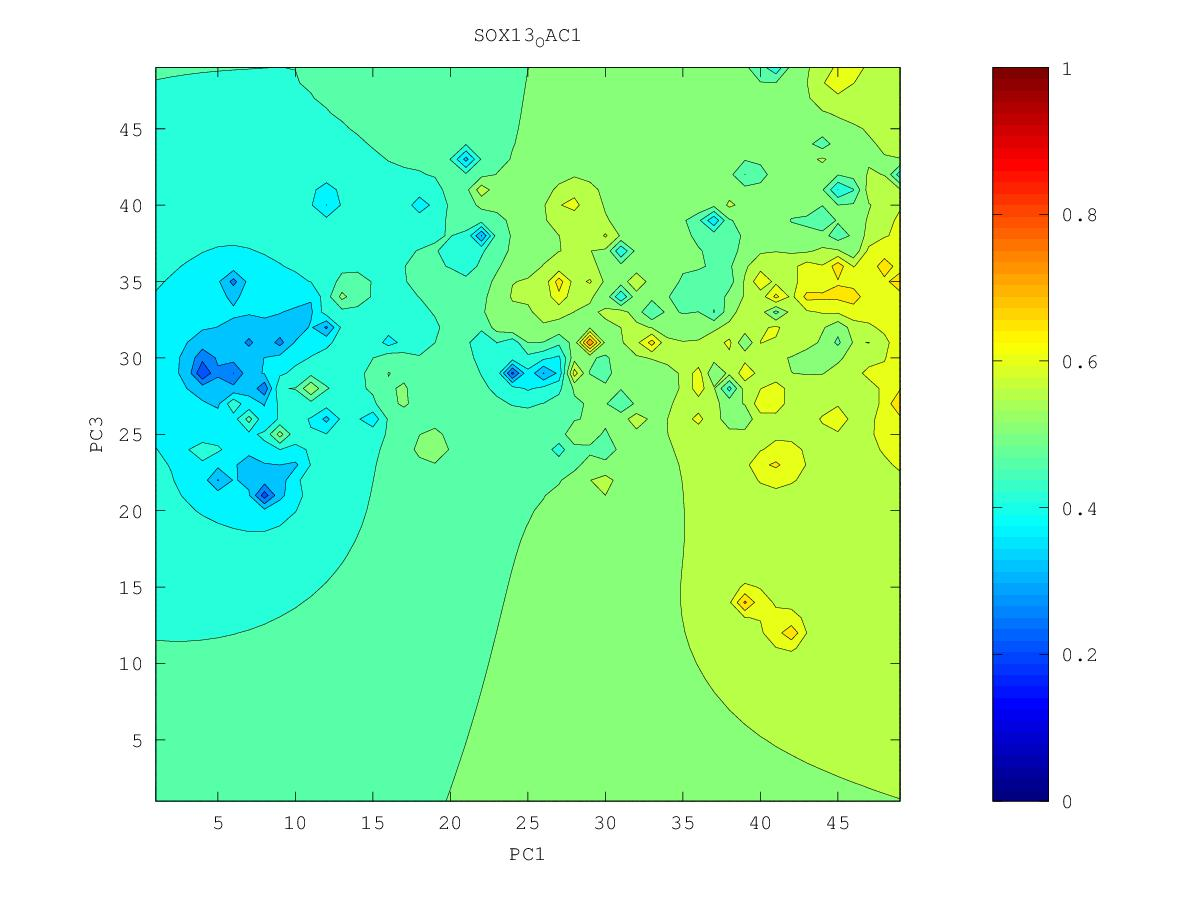

The table this chart was drawn from, first rows:
0.572128934847, 0.572602125663, 0.571850401303, 0.570571042389, 0.569108554201, 0.566670930659, 0.557455395725, 0.43374584041, 0.565070490409, 0.601526590768, 0.618113618263, 0.615631024869, 0.623843420067, 0.637129142533, 0.68343761431, 0.641563896764, 0.647013484989, 0.630343220036, 0.631962612472, 0.639653269248, 0.644243135204, 0.652151361036, 0.70753147327, 0.643098177166
0.5761, 0.5755, 0.5722, 0.5683, 0.5647, 0.5612, 0.5568, 0.557, 0.5773, 0.5795, 0.5886, 0.6045, 0.6326, 0.6819, 0.646, 0.6423, 0.6455, 0.6165, 0.5966, 0.6043, 0.6181, 0.619, 0.6215, 0.619
0.5886, 0.585, 0.5752, 0.5667, 0.5603, 0.5556, 0.5532, 0.5627, 0.5829, 0.5546, 0.5631, 0.5753, 0.6211, 0.6282, 0.6334, 0.6376, 0.6258, 0.6006, 0.5571, 0.587, 0.622, 0.5858, 0.5814, 0.6007
0.6491, 0.6089, 0.5817, 0.5653, 0.5548, 0.5477, 0.5416, 0.5277, 0.4561, 0.5142, 0.5337, 0.5176, 0.5185, 0.6057, 0.6439, 0.6733, 0.6401, 0.5796, 0.562, 0.5711, 0.5885, 0.5632, 0.5603, 0.5975
0.6186, 0.6514, 0.5916, 0.562, 0.5468, 0.5349, 0.5331, 0.5109, 0.409, 0.5088, 0.5151, 0.4826, 0.5646, 0.6868, 0.6535, 0.6676, 0.614, 0.523, 0.499, 0.5519, 0.5697, 0.5791, 0.6041, 0.6267
0.5807, 0.6015, 0.5768, 0.5543, 0.5372, 0.4826, 0.5658, 0.5328, 0.5135, 0.5102, 0.4672, 0.5268, 0.5674, 0.6108, 0.6292, 0.6669, 0.6115, 0.5651, 0.5452, 0.5271, 0.5567, 0.5786, 0.5989, 0.6099
0.5535, 0.5572, 0.5536, 0.5454, 0.5352, 0.5228, 0.5434, 0.5363, 0.5255, 0.5162, 0.5055, 0.513, 0.5517, 0.6296, 0.6193, 0.6728, 0.601, 0.5935, 0.5883, 0.5184, 0.5561, 0.5783, 0.5912, 0.5975
0.5252, 0.5332, 0.5388, 0.5382, 0.5347, 0.5318, 0.5319, 0.5305, 0.5276, 0.5232, 0.5065, 0.5253, 0.5515, 0.5932, 0.5999, 0.5949, 0.577, 0.5875, 0.5856, 0.5556, 0.5584, 0.5873, 0.597, 0.5973
0.4232, 0.5099, 0.529, 0.5329, 0.5322, 0.5296, 0.526, 0.5236, 0.5259, 0.5285, 0.5313, 0.5398, 0.5569, 0.5801, 0.5944, 0.6713, 0.4935, 0.6147, 0.6035, 0.5657, 0.5719, 0.634, 0.6211, 0.5991
0.4814, 0.5104, 0.5255, 0.5298, 0.5296, 0.5259, 0.5156, 0.4962, 0.5192, 0.5304, 0.5325, 0.5373, 0.5514, 0.5908, 0.6435, 0.5796, 0.5787, 0.5996, 0.6084, 0.5891, 0.5945, 0.606, 0.6389, 0.5875
0.5166, 0.521, 0.5263, 0.5288, 0.5284, 0.5246, 0.512, 0.4587, 0.5243, 0.5438, 0.5269, 0.52, 0.5288, 0.5498, 0.564, 0.5621, 0.5853, 0.5875, 0.5119, 0.5959, 0.6322, 0.5834, 0.5604, 0.5303
0.5246, 0.5259, 0.5278, 0.5289, 0.5286, 0.5267, 0.5229, 0.5225, 0.5405, 0.5665, 0.5039, 0.4774, 0.4859, 0.5014, 0.4874, 0.5263, 0.5372, 0.5708, 0.6194, 0.5944, 0.5714, 0.4419, 0.544, 0.5433
0.5272, 0.5279, 0.5288, 0.5294, 0.5295, 0.5291, 0.5291, 0.5318, 0.5404, 0.5224, 0.3674, 0.4873, 0.501, 0.5056, 0.4955, 0.4672, 0.4573, 0.5492, 0.5852, 0.5769, 0.512, 0.5634, 0.5664, 0.57
0.5281, 0.5286, 0.5292, 0.5298, 0.5303, 0.5307, 0.5315, 0.5343, 0.5468, 0.5484, 0.4723, 0.5017, 0.511, 0.5111, 0.4999, 0.4841, 0.5093, 0.5408, 0.5617, 0.5719, 0.6299, 0.6338, 0.5845, 0.6228
0.528, 0.5286, 0.5293, 0.53, 0.5307, 0.5314, 0.5323, 0.5335, 0.5344, 0.528, 0.5172, 0.5169, 0.519, 0.5178, 0.4988, 0.4697, 0.5046, 0.5394, 0.5598, 0.5836, 0.5714, 0.5665, 0.571, 0.5847
0.5275, 0.5283, 0.5291, 0.53, 0.5309, 0.5319, 0.5327, 0.5333, 0.5327, 0.5302, 0.527, 0.5256, 0.5258, 0.5278, 0.5377, 0.5136, 0.5202, 0.5441, 0.5649, 0.5825, 0.5271, 0.5328, 0.5518, 0.5579
0.5267, 0.5276, 0.5286, 0.5298, 0.531, 0.5323, 0.5335, 0.5344, 0.5346, 0.5339, 0.5325, 0.5307, 0.5299, 0.5335, 0.5399, 0.5232, 0.4619, 0.5547, 0.678, 0.5611, 0.5306, 0.5278, 0.5395, 0.5488
0.5256, 0.5266, 0.5279, 0.5293, 0.531, 0.5328, 0.5347, 0.5366, 0.538, 0.5388, 0.5386, 0.5343, 0.525, 0.5344, 0.5885, 0.541, 0.5332, 0.5715, 0.5937, 0.5515, 0.5338, 0.5225, 0.5177, 0.5813
0.5242, 0.5254, 0.5268, 0.5286, 0.5307, 0.5333, 0.5364, 0.5397, 0.5429, 0.5457, 0.5495, 0.5519, 0.4129, 0.5265, 0.536, 0.4107, 0.5795, 0.5583, 0.5519, 0.534, 0.5224, 0.5118, 0.4689, 0.5391
0.5225, 0.5238, 0.5254, 0.5275, 0.5302, 0.5336, 0.5382, 0.5441, 0.5506, 0.5551, 0.561, 0.6142, 0.5491, 0.5459, 0.5487, 0.544, 0.5628, 0.5524, 0.5426, 0.5007, 0.4996, 0.5134, 0.513, 0.5168
0.5204, 0.5218, 0.5236, 0.5259, 0.529, 0.5332, 0.5395, 0.5497, 0.5668, 0.5744, 0.5665, 0.5633, 0.5591, 0.5691, 0.614, 0.5619, 0.553, 0.5504, 0.7563, 0.5146, 0.5071, 0.5313, 0.5136, 0.5134
0.518, 0.5194, 0.5211, 0.5235, 0.5268, 0.5315, 0.5388, 0.5523, 0.5913, 0.6231, 0.5794, 0.562, 0.5608, 0.5732, 0.5882, 0.575, 0.5575, 0.5399, 0.5285, 0.5374, 0.6317, 0.5155, 0.5008, 0.5055
0.5152, 0.5164, 0.5181, 0.5203, 0.5234, 0.5279, 0.5347, 0.5459, 0.5655, 0.6046, 0.5827, 0.5579, 0.5577, 0.5747, 0.6811, 0.644, 0.5741, 0.5395, 0.47, 0.3999, 0.3711, 0.4479, 0.4769, 0.4893
0.512, 0.513, 0.5144, 0.5162, 0.5188, 0.5226, 0.528, 0.5356, 0.5449, 0.5532, 0.5512, 0.5461, 0.5482, 0.5596, 0.5737, 0.5724, 0.5723, 0.5523, 0.5069, 0.4205, 0.308, 0.4227, 0.4602, 0.4779
0.5085, 0.5092, 0.51, 0.5112, 0.513, 0.5158, 0.52, 0.5254, 0.5304, 0.5328, 0.5319, 0.531, 0.5344, 0.5439, 0.5621, 0.5644, 0.5522, 0.5467, 0.5083, 0.445, 0.3968, 0.4027, 0.4536, 0.4727
0.5047, 0.5049, 0.5051, 0.5053, 0.5059, 0.5072, 0.5107, 0.5167, 0.522, 0.521, 0.5158, 0.5126, 0.5162, 0.5272, 0.5564, 0.5631, 0.5454, 0.5499, 0.4276, 0.4338, 0.2469, 0.4308, 0.4572, 0.4725
0.5007, 0.5004, 0.4998, 0.4988, 0.4972, 0.4955, 0.4975, 0.5098, 0.5301, 0.5186, 0.4979, 0.4815, 0.4892, 0.5031, 0.517, 0.524, 0.54, 0.5288, 0.4595, 0.4463, 0.4421, 0.4525, 0.4652, 0.4752
0.4966, 0.4958, 0.4946, 0.4922, 0.4877, 0.4774, 0.4639, 0.4937, 0.5874, 0.519, 0.4792, 0.3074, 0.4519, 0.4715, 0.4918, 0.5001, 0.5003, 0.4694, 0.4245, 0.4197, 0.4577, 0.4657, 0.4725, 0.4792
0.4925, 0.4914, 0.4896, 0.4865, 0.4801, 0.4626, 0.3429, 0.4673, 0.4936, 0.4887, 0.4719, 0.4529, 0.4261, 0.4294, 0.4749, 0.4836, 0.4824, 0.4734, 0.4706, 0.4994, 0.4745, 0.4745, 0.4784, 0.4837
0.4885, 0.4873, 0.4853, 0.4822, 0.4768, 0.4676, 0.4588, 0.4652, 0.4693, 0.4663, 0.4635, 0.4596, 0.454, 0.4576, 0.4688, 0.4732, 0.4723, 0.4705, 0.4791, 0.5002, 0.4825, 0.48, 0.483, 0.4888
0.4845, 0.4833, 0.4815, 0.4787, 0.4748, 0.4699, 0.4654, 0.4612, 0.4491, 0.4272, 0.4491, 0.458, 0.4602, 0.4626, 0.4654, 0.4656, 0.4615, 0.4537, 0.4588, 0.4732, 0.4795, 0.483, 0.4866, 0.4935
0.4806, 0.4796, 0.4779, 0.4756, 0.4725, 0.4687, 0.4642, 0.4572, 0.4387, 0.3764, 0.441, 0.4552, 0.4595, 0.4613, 0.4617, 0.4593, 0.451, 0.4109, 0.4218, 0.4659, 0.4816, 0.4896, 0.4921, 0.4928
0.4767, 0.4759, 0.4745, 0.4724, 0.4697, 0.4663, 0.4621, 0.4563, 0.4481, 0.4422, 0.4479, 0.4542, 0.4575, 0.4589, 0.4585, 0.4554, 0.4472, 0.4297, 0.4248, 0.477, 0.4993, 0.5139, 0.5151, 0.4863
0.4728, 0.4724, 0.4712, 0.4693, 0.4667, 0.4635, 0.4596, 0.4552, 0.451, 0.449, 0.4502, 0.4528, 0.4551, 0.4566, 0.4566, 0.4539, 0.4471, 0.4322, 0.3893, 0.4897, 0.5099, 0.5037, 0.4973, 0.4654
0.4689, 0.469, 0.468, 0.4662, 0.4636, 0.4602, 0.4562, 0.4519, 0.4482, 0.4467, 0.4476, 0.4498, 0.4523, 0.4551, 0.4578, 0.4563, 0.4488, 0.4413, 0.4423, 0.4586, 0.4687, 0.4667, 0.4487, 0.376
0.4654, 0.4658, 0.465, 0.4632, 0.4605, 0.4567, 0.4519, 0.4458, 0.4398, 0.438, 0.441, 0.4448, 0.4483, 0.4539, 0.4675, 0.475, 0.4503, 0.4386, 0.4387, 0.4454, 0.4509, 0.4495, 0.4363, 0.4155
0.4625, 0.4632, 0.4625, 0.4606, 0.4576, 0.4534, 0.4472, 0.4373, 0.4199, 0.4148, 0.4305, 0.4382, 0.4424, 0.4483, 0.4722, 0.5233, 0.4438, 0.4207, 0.4239, 0.4341, 0.4425, 0.4443, 0.4339, 0.4218
0.4605, 0.4611, 0.4603, 0.4584, 0.4553, 0.4507, 0.4438, 0.4311, 0.3907, 0.3595, 0.4218, 0.4319, 0.4347, 0.4355, 0.4355, 0.4366, 0.4369, 0.3017, 0.401, 0.4234, 0.443, 0.4621, 0.4318, 0.3454
0.4595, 0.4597, 0.4587, 0.4567, 0.4536, 0.4492, 0.4428, 0.4332, 0.4187, 0.4139, 0.4235, 0.4277, 0.4272, 0.4227, 0.4106, 0.3643, 0.3521, 0.3666, 0.3882, 0.4119, 0.4419, 0.556, 0.4412, 0.4062
0.4591, 0.4588, 0.4576, 0.4554, 0.4524, 0.4484, 0.4432, 0.4369, 0.4304, 0.4268, 0.4261, 0.4248, 0.4211, 0.4141, 0.4017, 0.3815, 0.3509, 0.3243, 0.3652, 0.3948, 0.4236, 0.4604, 0.4397, 0.4231
0.459, 0.4582, 0.4568, 0.4546, 0.4517, 0.4481, 0.4438, 0.4389, 0.4342, 0.4301, 0.4265, 0.4223, 0.4163, 0.408, 0.3969, 0.3824, 0.3621, 0.3408, 0.2939, 0.3753, 0.3992, 0.4574, 0.42, 0.417
0.4591, 0.4579, 0.4563, 0.454, 0.4513, 0.4479, 0.4441, 0.4398, 0.4354, 0.4308, 0.4258, 0.4198, 0.4119, 0.4018, 0.3906, 0.3797, 0.3668, 0.3494, 0.3432, 0.3605, 0.3634, 0.2731, 0.3582, 0.3698
0.4592, 0.4578, 0.456, 0.4537, 0.451, 0.4478, 0.4442, 0.4401, 0.4357, 0.4308, 0.425, 0.4177, 0.4077, 0.3934, 0.3757, 0.3705, 0.3644, 0.3384, 0.2999, 0.3443, 0.3423, 0.3502, 0.37, 0.4782
0.4593, 0.4577, 0.4558, 0.4535, 0.4508, 0.4478, 0.4443, 0.4403, 0.4359, 0.4307, 0.4246, 0.4166, 0.4053, 0.385, 0.2941, 0.3534, 0.3644, 0.353, 0.3407, 0.329, 0.2601, 0.3261, 0.4472, 0.3867
0.4594, 0.4578, 0.4558, 0.4535, 0.4508, 0.4478, 0.4444, 0.4406, 0.4362, 0.4311, 0.4249, 0.4172, 0.4066, 0.3906, 0.3681, 0.3684, 0.3693, 0.3594, 0.3401, 0.3176, 0.3039, 0.3291, 0.3512, 0.3808
0.4596, 0.4579, 0.4559, 0.4536, 0.451, 0.4481, 0.4447, 0.441, 0.4368, 0.4319, 0.4261, 0.4191, 0.4105, 0.4002, 0.3902, 0.3835, 0.377, 0.365, 0.336, 0.2752, 0.2114, 0.3383, 0.3659, 0.3801
0.4599, 0.4581, 0.4561, 0.4538, 0.4513, 0.4484, 0.4452, 0.4417, 0.4376, 0.4331, 0.4278, 0.4218, 0.4149, 0.4074, 0.4, 0.393, 0.3855, 0.3753, 0.3603, 0.3471, 0.3447, 0.3598, 0.3759, 0.3868
0.4601, 0.4583, 0.4564, 0.4542, 0.4517, 0.449, 0.4459, 0.4426, 0.4388, 0.4346, 0.4299, 0.4247, 0.419, 0.413, 0.4069, 0.4007, 0.3942, 0.3868, 0.3791, 0.3735, 0.3732, 0.3787, 0.3867, 0.3942
0.4605, 0.4587, 0.4568, 0.4546, 0.4522, 0.4496, 0.4468, 0.4436, 0.4401, 0.4363, 0.4321, 0.4276, 0.4228, 0.4178, 0.4127, 0.4075, 0.4023, 0.3971, 0.3925, 0.3895, 0.3893, 0.392, 0.3964, 0.4013
